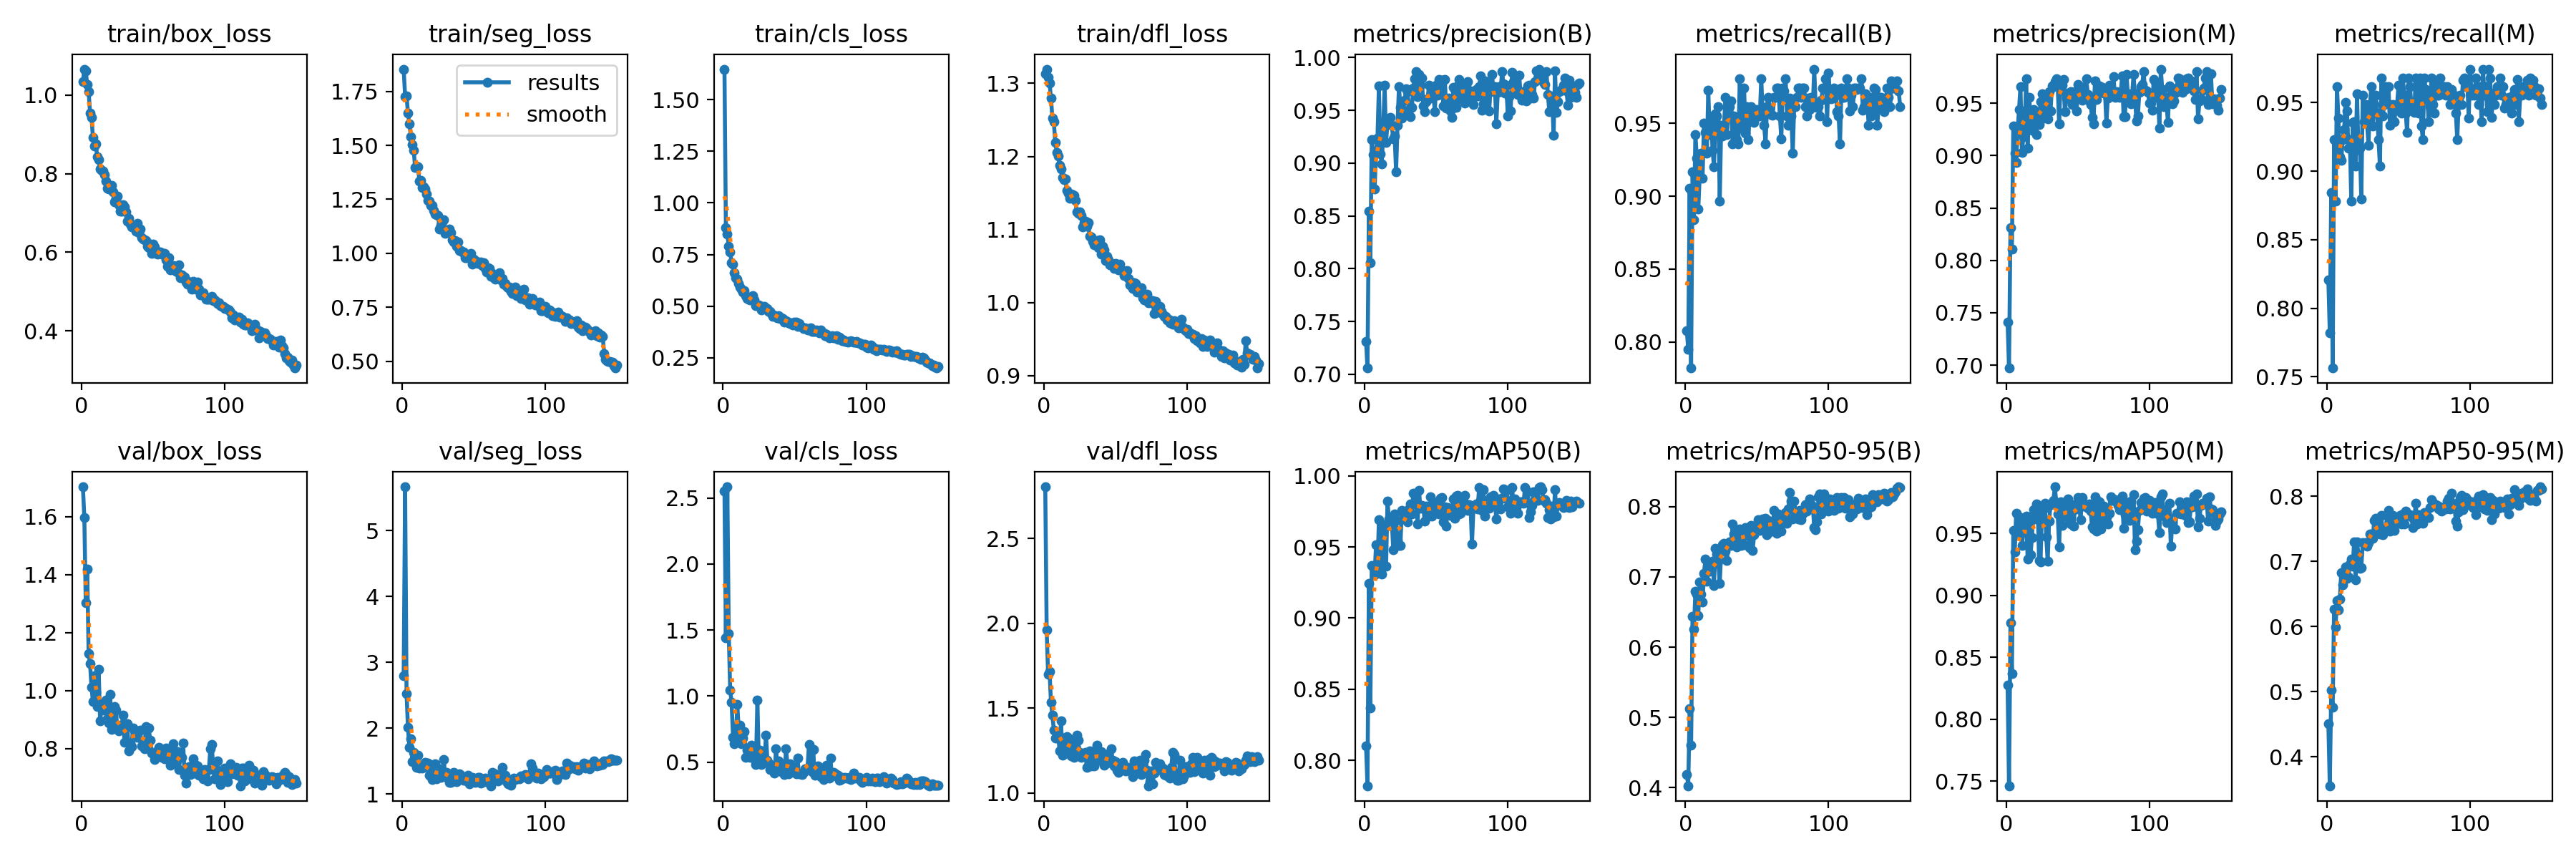

Data behind this chart, as committed beside it:
epoch, time, train/box_loss, train/seg_loss, train/cls_loss, train/dfl_loss, metrics/precision(B), metrics/recall(B), metrics/mAP50(B), metrics/mAP50-95(B), metrics/precision(M), metrics/recall(M), metrics/mAP50(M), metrics/mAP50-95(M), val/box_loss, val/seg_loss, val/cls_loss, val/dfl_loss, lr/pg0, lr/pg1, lr/pg2
1, 80.12, 1.033, 1.853, 1.649, 1.314, 0.7314, 0.8077, 0.8105, 0.4186, 0.7412, 0.8205, 0.8277, 0.4503, 1.703, 2.793, 2.552, 2.804, 0.0006617, 0.0006617, 0.0006617
2, 153.8, 1.066, 1.727, 0.8796, 1.32, 0.7059, 0.7949, 0.7823, 0.4028, 0.6973, 0.7821, 0.7463, 0.3555, 1.597, 5.664, 1.439, 1.959, 0.00132, 0.00132, 0.00132
3, 222.4, 1.061, 1.728, 0.8505, 1.309, 0.8548, 0.9055, 0.9242, 0.5122, 0.8313, 0.8842, 0.8776, 0.502, 1.302, 2.519, 2.585, 1.698, 0.001969, 0.001969, 0.001969
4, 292.4, 1.026, 1.651, 0.7912, 1.3, 0.8059, 0.7821, 0.837, 0.4607, 0.8104, 0.7564, 0.8369, 0.4766, 1.42, 2.009, 1.474, 1.715, 0.00196, 0.00196, 0.00196
5, 366.3, 1.009, 1.6, 0.7606, 1.28, 0.922, 0.9167, 0.9371, 0.6443, 0.9284, 0.9231, 0.9524, 0.6272, 1.129, 1.703, 1.045, 1.533, 0.001947, 0.001947, 0.001947
6, 435.3, 0.9544, 1.541, 0.7098, 1.252, 0.9078, 0.8836, 0.9359, 0.6253, 0.9022, 0.8782, 0.9352, 0.5997, 1.093, 1.84, 0.951, 1.458, 0.001934, 0.001934, 0.001934
7, 503.4, 0.9437, 1.504, 0.7022, 1.247, 0.8752, 0.9423, 0.9302, 0.6793, 0.8933, 0.9615, 0.9662, 0.6404, 1.012, 1.491, 0.6879, 1.369, 0.001921, 0.001921, 0.001921
8, 572.6, 0.8917, 1.478, 0.6607, 1.22, 0.9116, 0.9261, 0.9516, 0.675, 0.9243, 0.9387, 0.9496, 0.6259, 0.9635, 1.636, 0.6367, 1.322, 0.001908, 0.001908, 0.001908
9, 641.8, 0.8702, 1.396, 0.6357, 1.206, 0.9235, 0.891, 0.9353, 0.6453, 0.944, 0.9103, 0.9535, 0.6425, 1.051, 1.524, 0.6864, 1.324, 0.001894, 0.001894, 0.001894
10, 712.1, 0.8753, 1.403, 0.6302, 1.2, 0.9727, 0.9141, 0.9689, 0.6923, 0.9659, 0.9081, 0.9628, 0.6831, 0.9957, 1.408, 0.9353, 1.348, 0.001881, 0.001881, 0.001881
11, 781.7, 0.8427, 1.4, 0.6086, 1.188, 0.9087, 0.9295, 0.9417, 0.6752, 0.9028, 0.9231, 0.9399, 0.6646, 0.9446, 1.592, 0.7288, 1.248, 0.001868, 0.001868, 0.001868
12, 852.2, 0.8355, 1.333, 0.5932, 1.183, 0.899, 0.9125, 0.9309, 0.6642, 0.9178, 0.9304, 0.951, 0.6765, 1.074, 1.39, 0.7818, 1.423, 0.001855, 0.001855, 0.001855
13, 922, 0.8115, 1.339, 0.5827, 1.171, 0.9309, 0.9499, 0.9644, 0.7054, 0.9309, 0.9499, 0.9614, 0.6914, 0.8971, 1.399, 0.6379, 1.223, 0.001842, 0.001842, 0.001842
14, 990.7, 0.8077, 1.303, 0.5675, 1.168, 0.9736, 0.9438, 0.9655, 0.725, 0.9736, 0.9438, 0.9642, 0.6737, 0.943, 1.392, 0.6823, 1.289, 0.001828, 0.001828, 0.001828
15, 1063, 0.8058, 1.307, 0.5742, 1.17, 0.9198, 0.9295, 0.9363, 0.6937, 0.907, 0.9167, 0.9292, 0.6762, 0.9322, 1.426, 0.7294, 1.261, 0.001815, 0.001815, 0.001815
16, 1131, 0.798, 1.299, 0.5511, 1.154, 0.9382, 0.9727, 0.9821, 0.7076, 0.9556, 0.9231, 0.9581, 0.6956, 0.9583, 1.484, 0.5352, 1.331, 0.001802, 0.001802, 0.001802
17, 1200, 0.7807, 1.275, 0.535, 1.15, 0.9423, 0.942, 0.9695, 0.7076, 0.9406, 0.8782, 0.9325, 0.7038, 0.9674, 1.467, 0.5878, 1.323, 0.001789, 0.001789, 0.001789
18, 1272, 0.7622, 1.247, 0.5317, 1.143, 0.943, 0.9547, 0.9654, 0.7168, 0.924, 0.9356, 0.9465, 0.6923, 0.9027, 1.471, 0.5875, 1.249, 0.001776, 0.001776, 0.001776
19, 1343, 0.7614, 1.24, 0.5305, 1.148, 0.9356, 0.9312, 0.9684, 0.722, 0.9439, 0.9359, 0.9691, 0.7306, 0.8883, 1.28, 0.5336, 1.219, 0.001762, 0.001762, 0.001762
20, 1412, 0.762, 1.223, 0.5335, 1.147, 0.9228, 0.9201, 0.9482, 0.6881, 0.9427, 0.9039, 0.9615, 0.672, 0.9867, 1.34, 0.6301, 1.313, 0.001749, 0.001749, 0.001749
21, 1482, 0.7692, 1.222, 0.549, 1.147, 0.9256, 0.9566, 0.973, 0.741, 0.9198, 0.9563, 0.9737, 0.7305, 0.8672, 1.218, 0.6096, 1.21, 0.001736, 0.001736, 0.001736
22, 1551, 0.7535, 1.2, 0.5306, 1.139, 0.892, 0.9551, 0.9684, 0.7321, 0.9346, 0.9159, 0.9728, 0.7107, 0.8896, 1.366, 0.5264, 1.262, 0.001723, 0.001723, 0.001723
23, 1621, 0.729, 1.183, 0.5025, 1.124, 0.936, 0.9615, 0.9544, 0.7219, 0.9294, 0.9167, 0.9278, 0.6889, 0.9445, 1.457, 0.4845, 1.341, 0.00171, 0.00171, 0.00171
24, 1691, 0.7371, 1.18, 0.5053, 1.122, 0.9722, 0.8964, 0.951, 0.6903, 0.9515, 0.8797, 0.9271, 0.6905, 0.9327, 1.232, 0.9679, 1.309, 0.001696, 0.001696, 0.001696
25, 1759, 0.7419, 1.177, 0.5039, 1.124, 0.9527, 0.9487, 0.9508, 0.7351, 0.9591, 0.9551, 0.9679, 0.7295, 0.8763, 1.253, 0.4995, 1.239, 0.001683, 0.001683, 0.001683
26, 1829, 0.7204, 1.113, 0.5008, 1.119, 0.9423, 0.9414, 0.9759, 0.7452, 0.9359, 0.9359, 0.9697, 0.728, 0.8624, 1.38, 0.5882, 1.211, 0.00167, 0.00167, 0.00167
27, 1898, 0.7053, 1.128, 0.4819, 1.104, 0.9493, 0.9487, 0.9745, 0.7477, 0.9493, 0.9487, 0.9743, 0.7291, 0.8808, 1.25, 0.4822, 1.229, 0.001657, 0.001657, 0.001657
28, 1967, 0.7037, 1.146, 0.4936, 1.109, 0.9595, 0.9679, 0.9698, 0.7364, 0.9543, 0.9359, 0.947, 0.7234, 0.8669, 1.292, 0.5525, 1.22, 0.001644, 0.001644, 0.001644
29, 2040, 0.7205, 1.154, 0.4976, 1.111, 0.97, 0.9423, 0.9698, 0.7231, 0.9348, 0.9188, 0.9275, 0.7288, 0.9157, 1.526, 0.5167, 1.238, 0.00163, 0.00163, 0.00163
30, 2110, 0.7148, 1.093, 0.4878, 1.105, 0.9675, 0.9548, 0.9676, 0.7464, 0.961, 0.9484, 0.9601, 0.7426, 0.8234, 1.263, 0.7057, 1.15, 0.001617, 0.001617, 0.001617
31, 2179, 0.7034, 1.097, 0.4867, 1.11, 0.951, 0.9615, 0.9767, 0.7498, 0.9424, 0.9615, 0.9731, 0.7419, 0.8734, 1.329, 0.5122, 1.219, 0.001604, 0.001604, 0.001604
32, 2247, 0.6787, 1.102, 0.4754, 1.09, 0.9436, 0.9654, 0.98, 0.7445, 0.9668, 0.9331, 0.9746, 0.7352, 0.8867, 1.275, 0.4921, 1.248, 0.001591, 0.001591, 0.001591
33, 2314, 0.6863, 1.112, 0.4742, 1.09, 0.9524, 0.9359, 0.9733, 0.7757, 0.9657, 0.9487, 0.9767, 0.7626, 0.7927, 1.177, 0.4454, 1.157, 0.001578, 0.001578, 0.001578
34, 2382, 0.6723, 1.095, 0.4621, 1.084, 0.9709, 0.9551, 0.9878, 0.7608, 0.9709, 0.9551, 0.9876, 0.7665, 0.8186, 1.177, 0.4742, 1.217, 0.001564, 0.001564, 0.001564
35, 2451, 0.6647, 1.064, 0.4499, 1.079, 0.98, 0.9487, 0.9802, 0.7674, 0.9734, 0.9423, 0.9749, 0.7609, 0.8083, 1.254, 0.4657, 1.158, 0.001551, 0.001551, 0.001551
36, 2519, 0.6653, 1.051, 0.4525, 1.084, 0.9865, 0.9388, 0.9822, 0.7427, 0.9664, 0.9228, 0.9655, 0.7442, 0.8704, 1.324, 0.4184, 1.24, 0.001538, 0.001538, 0.001538
37, 2587, 0.6672, 1.058, 0.455, 1.085, 0.9631, 0.9359, 0.9662, 0.7483, 0.93, 0.9039, 0.9391, 0.7418, 0.8616, 1.229, 0.5991, 1.279, 0.001525, 0.001525, 0.001525
38, 2658, 0.6533, 1.034, 0.4445, 1.075, 0.9838, 0.9808, 0.9897, 0.7685, 0.971, 0.9679, 0.9753, 0.7713, 0.8517, 1.182, 0.4617, 1.192, 0.001512, 0.001512, 0.001512
39, 2727, 0.6742, 1.054, 0.4529, 1.086, 0.9736, 0.9466, 0.9773, 0.7444, 0.967, 0.9402, 0.9565, 0.741, 0.84, 1.271, 0.5069, 1.212, 0.001498, 0.001498, 0.001498
40, 2796, 0.6497, 1.011, 0.4406, 1.066, 0.9802, 0.9523, 0.9792, 0.759, 0.9728, 0.9487, 0.9713, 0.7488, 0.8619, 1.309, 0.4875, 1.242, 0.001485, 0.001485, 0.001485
41, 2863, 0.6594, 1.013, 0.4427, 1.077, 0.9542, 0.9744, 0.9776, 0.7452, 0.9416, 0.9615, 0.9639, 0.7482, 0.8648, 1.288, 0.4252, 1.224, 0.001472, 0.001472, 0.001472
42, 2931, 0.638, 1.006, 0.4387, 1.072, 0.9484, 0.9432, 0.9682, 0.7698, 0.9549, 0.9496, 0.9752, 0.7703, 0.8107, 1.236, 0.4531, 1.162, 0.001459, 0.001459, 0.001459
43, 2999, 0.6339, 1.007, 0.4221, 1.058, 0.958, 0.9615, 0.9787, 0.7694, 0.9596, 0.9615, 0.9778, 0.7784, 0.8257, 1.206, 0.4085, 1.19, 0.001446, 0.001446, 0.001446
44, 3067, 0.6311, 0.9809, 0.4295, 1.064, 0.9606, 0.9388, 0.9772, 0.759, 0.9541, 0.9335, 0.9587, 0.747, 0.7995, 1.209, 0.6, 1.174, 0.001432, 0.001432, 0.001432
45, 3136, 0.6299, 0.9798, 0.4256, 1.058, 0.974, 0.9609, 0.9717, 0.7419, 0.961, 0.9482, 0.9575, 0.7518, 0.8769, 1.211, 0.4834, 1.229, 0.001419, 0.001419, 0.001419
46, 3203, 0.6149, 0.9868, 0.4199, 1.052, 0.9616, 0.9615, 0.9853, 0.7728, 0.9488, 0.9487, 0.973, 0.7712, 0.8102, 1.281, 0.4131, 1.182, 0.001406, 0.001406, 0.001406
47, 3272, 0.6121, 0.9874, 0.4144, 1.053, 0.9686, 0.9551, 0.9717, 0.7376, 0.9488, 0.9359, 0.9555, 0.7479, 0.8707, 1.152, 0.4871, 1.259, 0.001393, 0.001393, 0.001393
48, 3344, 0.6204, 1.001, 0.4189, 1.052, 0.9674, 0.9507, 0.9755, 0.7598, 0.9609, 0.9443, 0.9698, 0.7661, 0.8289, 1.181, 0.4666, 1.193, 0.00138, 0.00138, 0.00138
49, 3412, 0.5965, 0.9515, 0.4096, 1.046, 0.9489, 0.9551, 0.9811, 0.7654, 0.9425, 0.9487, 0.9694, 0.7597, 0.7848, 1.249, 0.437, 1.16, 0.001366, 0.001366, 0.001366
50, 3478, 0.6211, 0.9735, 0.4232, 1.054, 0.974, 0.9594, 0.9782, 0.7693, 0.9678, 0.9627, 0.9788, 0.762, 0.787, 1.241, 0.4312, 1.183, 0.001353, 0.001353, 0.001353
51, 3545, 0.6129, 0.9569, 0.4225, 1.05, 0.9644, 0.9551, 0.9807, 0.7816, 0.9579, 0.9487, 0.973, 0.7707, 0.7639, 1.176, 0.4134, 1.134, 0.00134, 0.00134, 0.00134
52, 3614, 0.5999, 0.9621, 0.4021, 1.044, 0.9789, 0.9551, 0.9729, 0.7656, 0.9657, 0.9423, 0.9612, 0.7574, 0.7855, 1.183, 0.5333, 1.122, 0.001327, 0.001327, 0.001327
53, 3681, 0.5959, 0.9546, 0.4147, 1.053, 0.9655, 0.9808, 0.9841, 0.7735, 0.9528, 0.9679, 0.979, 0.7735, 0.7913, 1.248, 0.4116, 1.157, 0.001314, 0.001314, 0.001314
54, 3749, 0.5964, 0.9581, 0.4009, 1.045, 0.9784, 0.9551, 0.9848, 0.7827, 0.9604, 0.9551, 0.972, 0.7573, 0.8047, 1.248, 0.4111, 1.172, 0.0013, 0.0013, 0.0013
55, 3817, 0.6005, 0.9584, 0.398, 1.043, 0.9543, 0.9487, 0.9676, 0.7783, 0.9572, 0.9423, 0.973, 0.7774, 0.7956, 1.167, 0.4064, 1.181, 0.001287, 0.001287, 0.001287
56, 3886, 0.5953, 0.9422, 0.3913, 1.037, 0.979, 0.9359, 0.9783, 0.783, 0.9731, 0.9283, 0.9733, 0.7717, 0.7716, 1.232, 0.4231, 1.154, 0.001274, 0.001274, 0.001274
57, 3955, 0.5973, 0.9573, 0.3949, 1.038, 0.9522, 0.9615, 0.9646, 0.7599, 0.9585, 0.9679, 0.9701, 0.7704, 0.791, 1.183, 0.4484, 1.128, 0.001261, 0.001261, 0.001261
58, 4025, 0.5977, 0.9316, 0.3911, 1.044, 0.9582, 0.9679, 0.9774, 0.78, 0.9518, 0.9615, 0.9736, 0.7718, 0.7656, 1.244, 0.4443, 1.152, 0.001248, 0.001248, 0.001248
59, 4096, 0.5803, 0.9137, 0.3832, 1.033, 0.9615, 0.9606, 0.9773, 0.7643, 0.9487, 0.9478, 0.9681, 0.7686, 0.802, 1.188, 0.447, 1.149, 0.001234, 0.001234, 0.001234
60, 4163, 0.5652, 0.9321, 0.3914, 1.025, 0.9491, 0.9562, 0.9722, 0.7777, 0.9364, 0.9438, 0.9551, 0.7525, 0.777, 1.225, 0.6312, 1.13, 0.001221, 0.001221, 0.001221
... 90 more rows
